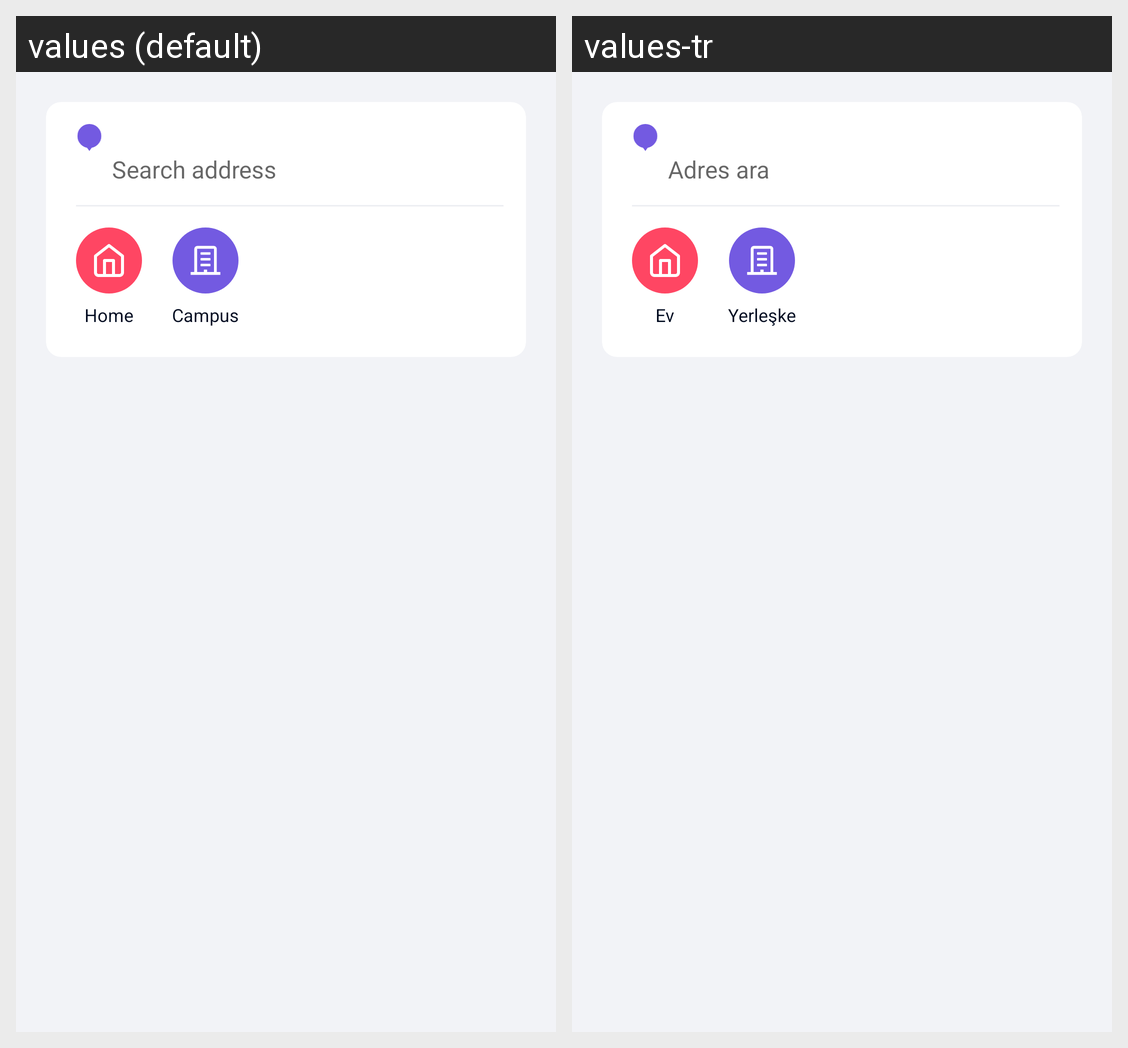

Locale-by-locale string values for the Android screen shown in this grid:
Android screen res/layout/flexiride_search_from_fragment.xml rendered under 2 locales, left to right: values (default), values-tr. Device: Nexus 5 (rendered at 1080×1920; each locale shown at half size, 540×960, under a caption strip naming it); theme AppTheme.
Strings drawn on this screen, with the default value and each locale's value (text and hints the layout hard-codes, and strings that could not be matched under every locale, appear in the picture but are not listed):

search_address
  values: Search address
  values-tr: Adres ara

home
  values: Home
  values-tr: Ev

campus
  values: Campus
  values-tr: Yerleşke
